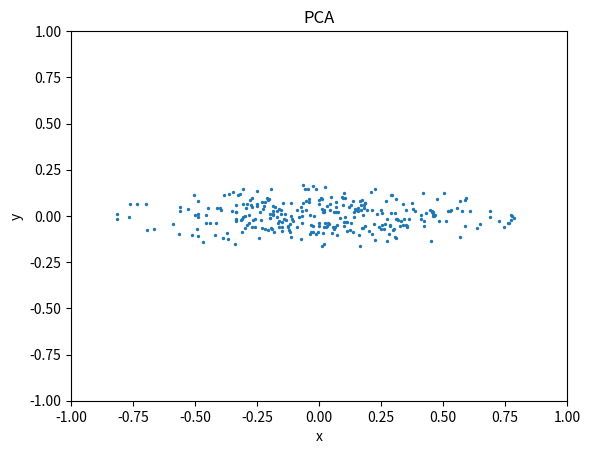

This figure's Python source:
import matplotlib.pyplot as plt 
import numpy as np 
from numpy import linalg as LA
import random
import math

def main():
	pca_preparo = PCA()
	pca_preparo.aleatorios(200)
	pca_preparo.circulo()
	pca_preparo.alongamento()
	pca_preparo.rotacao()
	pca_preparo.covariancia()
	pca_preparo.eigen()
	pca_preparo.new_features()
	pca_preparo.plot()
	#pca_preparo.subplot()


class PCA:
	def __init__(self):
		self.aleatorios_x = []
		self.aleatorios_y = []
		self.circulo_x = []
		self.circulo_y = []
		self.circulo_y_alongado = []
		self.rotacao_ = []
		self.cov_matrix = []
		self.eigenvalue = []
		self.eigenvector = []
		self.new_circulo_x = []
		self.new_circulo_y = []

	def aleatorios(self,interacoes):
		for i in range(interacoes):
			k = random.uniform(-1,1)
			h = random.uniform(-1,1)
			self.aleatorios_x.append(k)
			self.aleatorios_y.append(h)

	def circulo(self):
		for i in range(len(self.aleatorios_x)):
			k = math.sqrt((self.aleatorios_y[i])**2 + (self.aleatorios_x[i])**2)
			if k <= 1:
				self.circulo_x.append(self.aleatorios_x[i])
				self.circulo_y.append(self.aleatorios_y[i])
			else:
				continue

	def alongamento(self):
		for i in range(len(self.circulo_y)):
			self.circulo_y_alongado.append(0)
		for i in range(len(self.circulo_y)):
			self.circulo_y_alongado[i] = 0.2*self.circulo_y[i]

	def rotacao(self):
		k = np.radians(30)
		rot = [[np.cos(k),np.sin(k)],[np.sin(k),np.cos(k)]]
		self.rotacao_ = np.dot(rot,[self.circulo_x,self.circulo_y_alongado])

	def covariancia(self):
		self.cov_matrix = np.cov(self.rotacao_)
	
	def eigen(self):
		self.eigenvalue,self.eigenvector = LA.eig(self.cov_matrix)
		self.eigenvalue.sort()
		self.eigenvalue = self.eigenvalue[::-1]
		self.eigenvector.sort()
		self.eigenvector = self.eigenvector[::-1]

	def new_features(self): 
		Q = []
		for i in range(len(self.eigenvector)):
			Q.append(self.eigenvector[i])
		for i in range(len(self.circulo_x)):
			k = Q[0]*self.circulo_x[i]
			self.new_circulo_x.append(k)
			h = Q[1]*self.circulo_y_alongado[i]
			self.new_circulo_y.append(h)

	def plot(self):
		plt.title("PCA")
		plt.xlabel("x")
		plt.ylabel("y")
		plt.xlim(-1,1)
		plt.ylim(-1,1)
		#plt.scatter(self.circulo_x,self.circulo_y, s = 2)
		#plt.scatter(self.circulo_x,self.circulo_y_alongado, s = 2)
		#plt.scatter(self.rotacao_[0],self.rotacao_[1], s = 2)
		plt.scatter(self.new_circulo_x,self.new_circulo_y,s = 2)
		plt.show()

	def subplot(self):
		fig, ax = plt.subplots(1,3)
		plt.xlim(-1,1)
		plt.ylim(-1,1)
		fig.suptitle("PCA")
		ax[0].scatter(self.circulo_x,self.circulo_y, s = 2)
		ax[1].scatter(self.circulo_x,self.circulo_y_alongado, s = 2)
		ax[2].scatter(self.rotacao_[0],self.rotacao_[1], s = 2)
		plt.show()

if __name__ == '__main__':
	main()